Run: headless pygame with SDL's dummy video driver; simulated clock (each Clock.tick advances the game by its frame time, no real sleeping); random seed 0; keys injected as events and as key.get_pressed() state; no mouse input.
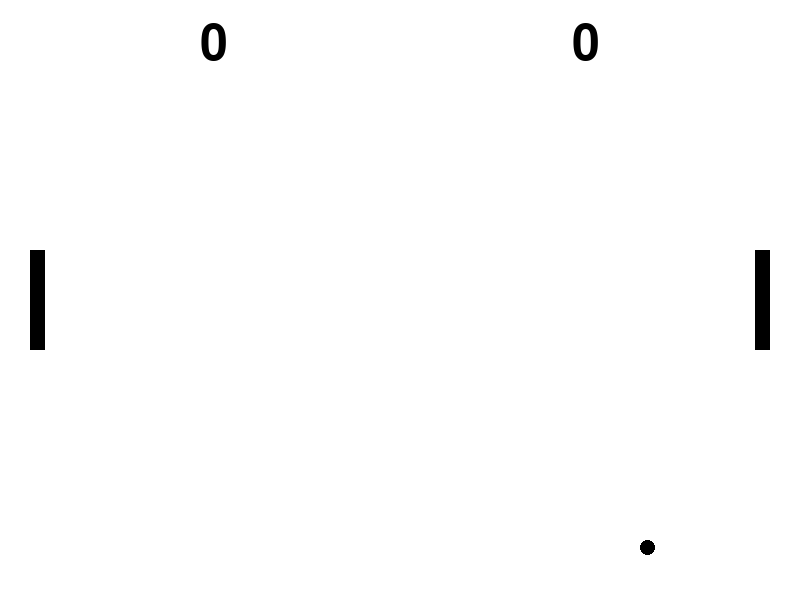
Frame 1 of 4 · flips 1–60 · no input
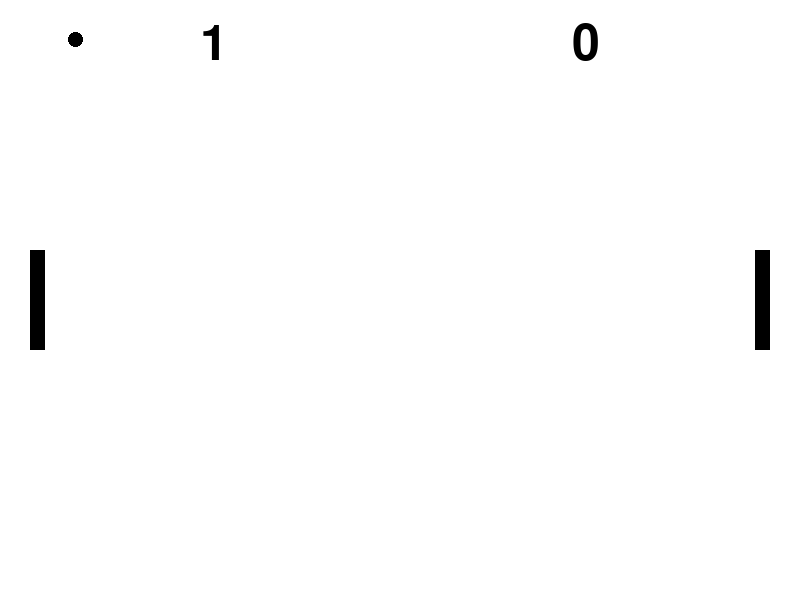
Frame 2 of 4 · flips 61–180 · tapped SPACE, RETURN · held RIGHT (→), D
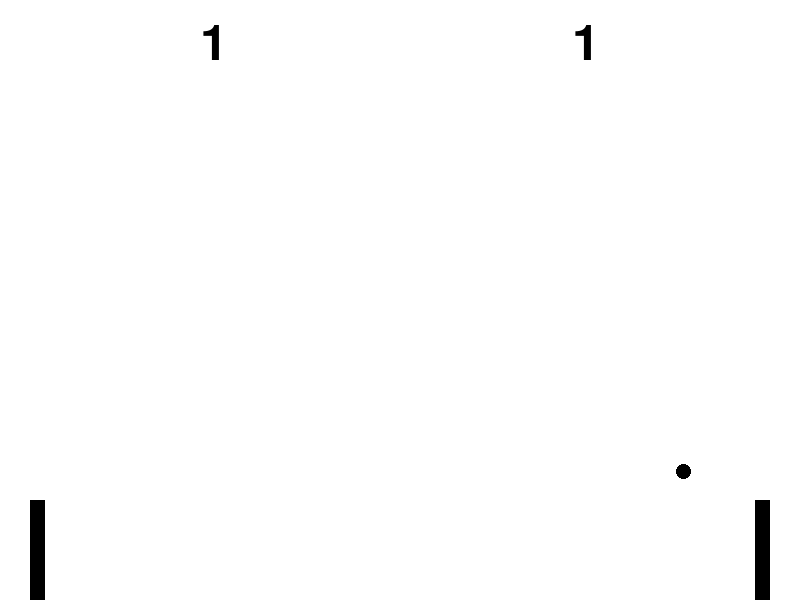
Frame 3 of 4 · flips 181–300 · held DOWN (↓), S
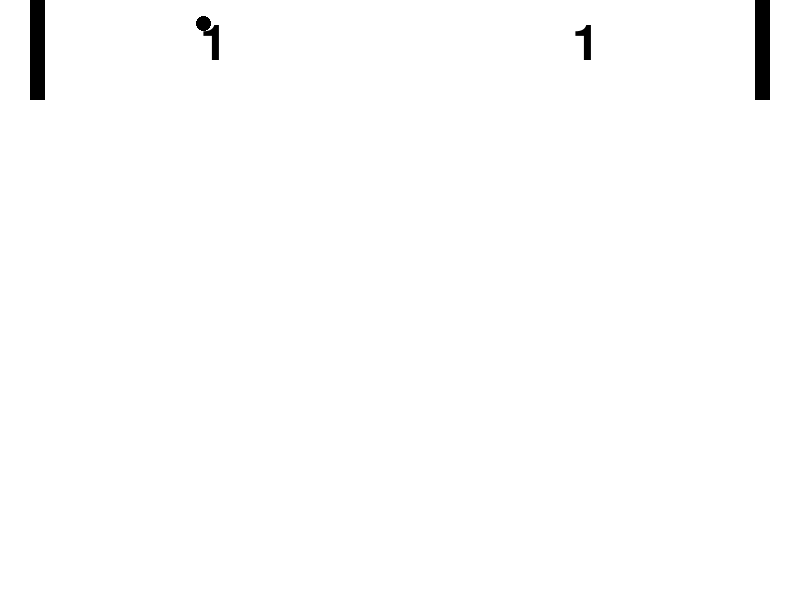
Frame 4 of 4 · flips 301–420 · held LEFT (←), A, UP (↑), W

The pygame program that drew these frames:

import pygame
import sys

# Initialize Pygame
pygame.init()

# Set up display
WIDTH, HEIGHT = 800, 600
window = pygame.display.set_mode((WIDTH, HEIGHT))
pygame.display.set_caption("Inverse Odyssey")

# Define colors (inverted)
WHITE = (0, 0, 0)
BLACK = (255, 255, 255)
RED = (0, 255, 255)
GREEN = (255, 0, 255)

# Paddle settings
PADDLE_WIDTH = 15
PADDLE_HEIGHT = 100
PADDLE_SPEED = 5

# Ball settings
BALL_SIZE = 15
ball_speed_x = 4
ball_speed_y = 4

# Initialize paddles and ball
left_paddle = pygame.Rect(30, (HEIGHT // 2) - (PADDLE_HEIGHT // 2), PADDLE_WIDTH, PADDLE_HEIGHT)
right_paddle = pygame.Rect(WIDTH - 30 - PADDLE_WIDTH, (HEIGHT // 2) - (PADDLE_HEIGHT // 2), PADDLE_WIDTH, PADDLE_HEIGHT)
ball = pygame.Rect(WIDTH // 2, HEIGHT // 2, BALL_SIZE, BALL_SIZE)

# Initialize scores
left_score = 0
right_score = 0

# Set up font
font = pygame.font.Font(None, 74)

# Game loop
while True:
    for event in pygame.event.get():
        if event.type == pygame.QUIT:
            pygame.quit()
            sys.exit()

    # Paddle movement
    keys = pygame.key.get_pressed()
    if keys[pygame.K_w] and left_paddle.top > 0:
        left_paddle.y -= PADDLE_SPEED
    if keys[pygame.K_s] and left_paddle.bottom < HEIGHT:
        left_paddle.y += PADDLE_SPEED
    if keys[pygame.K_UP] and right_paddle.top > 0:
        right_paddle.y -= PADDLE_SPEED
    if keys[pygame.K_DOWN] and right_paddle.bottom < HEIGHT:
        right_paddle.y += PADDLE_SPEED

    # Ball movement
    ball.x += ball_speed_x
    ball.y += ball_speed_y

    # Ball collision with top and bottom
    if ball.top <= 0 or ball.bottom >= HEIGHT:
        ball_speed_y = -ball_speed_y

    # Ball collision with paddles
    if ball.colliderect(left_paddle) or ball.colliderect(right_paddle):
        ball_speed_x = -ball_speed_x

    # Reset ball if it goes out of bounds
    if ball.left <= 0:
        right_score += 1  # Right player scores
        ball.x = WIDTH // 2
        ball.y = HEIGHT // 2
        ball_speed_x = -ball_speed_x
    if ball.right >= WIDTH:
        left_score += 1  # Left player scores
        ball.x = WIDTH // 2
        ball.y = HEIGHT // 2
        ball_speed_x = -ball_speed_x

    # Fill the background with inverted color
    window.fill(BLACK)

    # Draw paddles and ball
    pygame.draw.rect(window, WHITE, left_paddle)
    pygame.draw.rect(window, WHITE, right_paddle)
    pygame.draw.ellipse(window, WHITE, ball)

    # Render scores
    left_score_text = font.render(str(left_score), True, WHITE)
    right_score_text = font.render(str(right_score), True, WHITE)
    window.blit(left_score_text, (WIDTH // 4, 20))
    window.blit(right_score_text, (WIDTH * 3 // 4 - right_score_text.get_width(), 20))

    # Update the display
    pygame.display.flip()

    # Frame rate
    pygame.time.Clock().tick(60)
